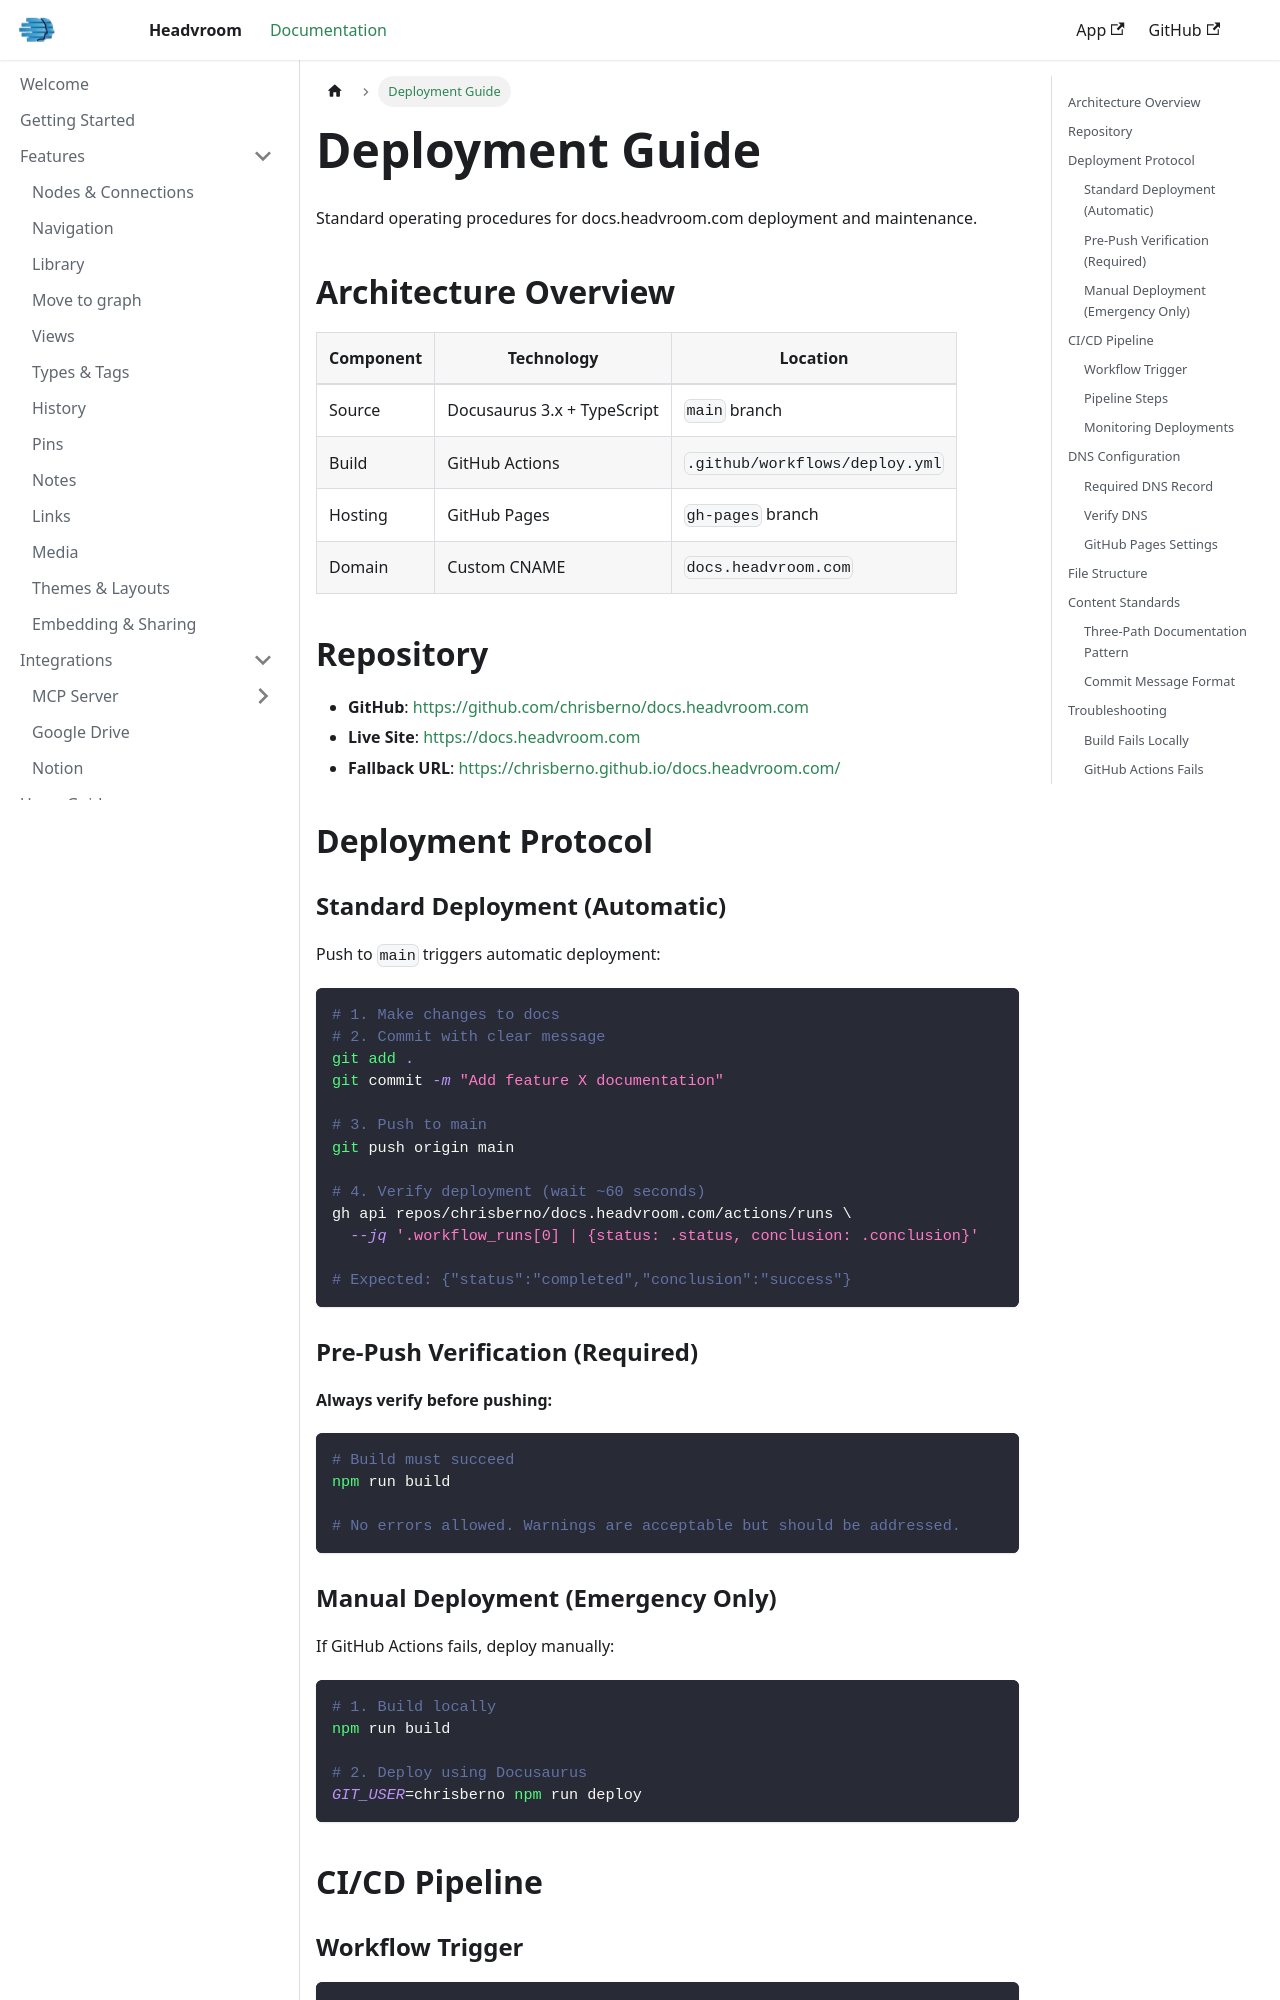

repository: chrisberno/docs.headvroom.com · page: deployment-guide.html · generator: docusaurus

---
sidebar_label: Deployment Guide
sidebar_position: 20
---

# Deployment Guide

Standard operating procedures for docs.headvroom.com deployment and maintenance.

## Architecture Overview

| Component | Technology | Location |
|-----------|------------|----------|
| Source | Docusaurus 3.x + TypeScript | `main` branch |
| Build | GitHub Actions | `.github/workflows/deploy.yml` |
| Hosting | GitHub Pages | `gh-pages` branch |
| Domain | Custom CNAME | `docs.headvroom.com` |

## Repository

- **GitHub**: https://github.com/chrisberno/docs.headvroom.com
- **Live Site**: https://docs.headvroom.com
- **Fallback URL**: https://chrisberno.github.io/docs.headvroom.com/

## Deployment Protocol

### Standard Deployment (Automatic)

Push to `main` triggers automatic deployment:

```bash
# 1. Make changes to docs
# 2. Commit with clear message
git add .
git commit -m "Add feature X documentation"

# 3. Push to main
git push origin main

# 4. Verify deployment (wait ~60 seconds)
gh api repos/chrisberno/docs.headvroom.com/actions/runs \
  --jq '.workflow_runs[0] | {status: .status, conclusion: .conclusion}'

# Expected: {"status":"completed","conclusion":"success"}
```

### Pre-Push Verification (Required)

**Always verify before pushing:**

```bash
# Build must succeed
npm run build

# No errors allowed. Warnings are acceptable but should be addressed.
```

### Manual Deployment (Emergency Only)

If GitHub Actions fails, deploy manually:

```bash
# 1. Build locally
npm run build

# 2. Deploy using Docusaurus
GIT_USER=chrisberno npm run deploy
```

## CI/CD Pipeline

### Workflow Trigger

```yaml
on:
  push:
    branches: [main]
  pull_request:
    branches: [main]
```
